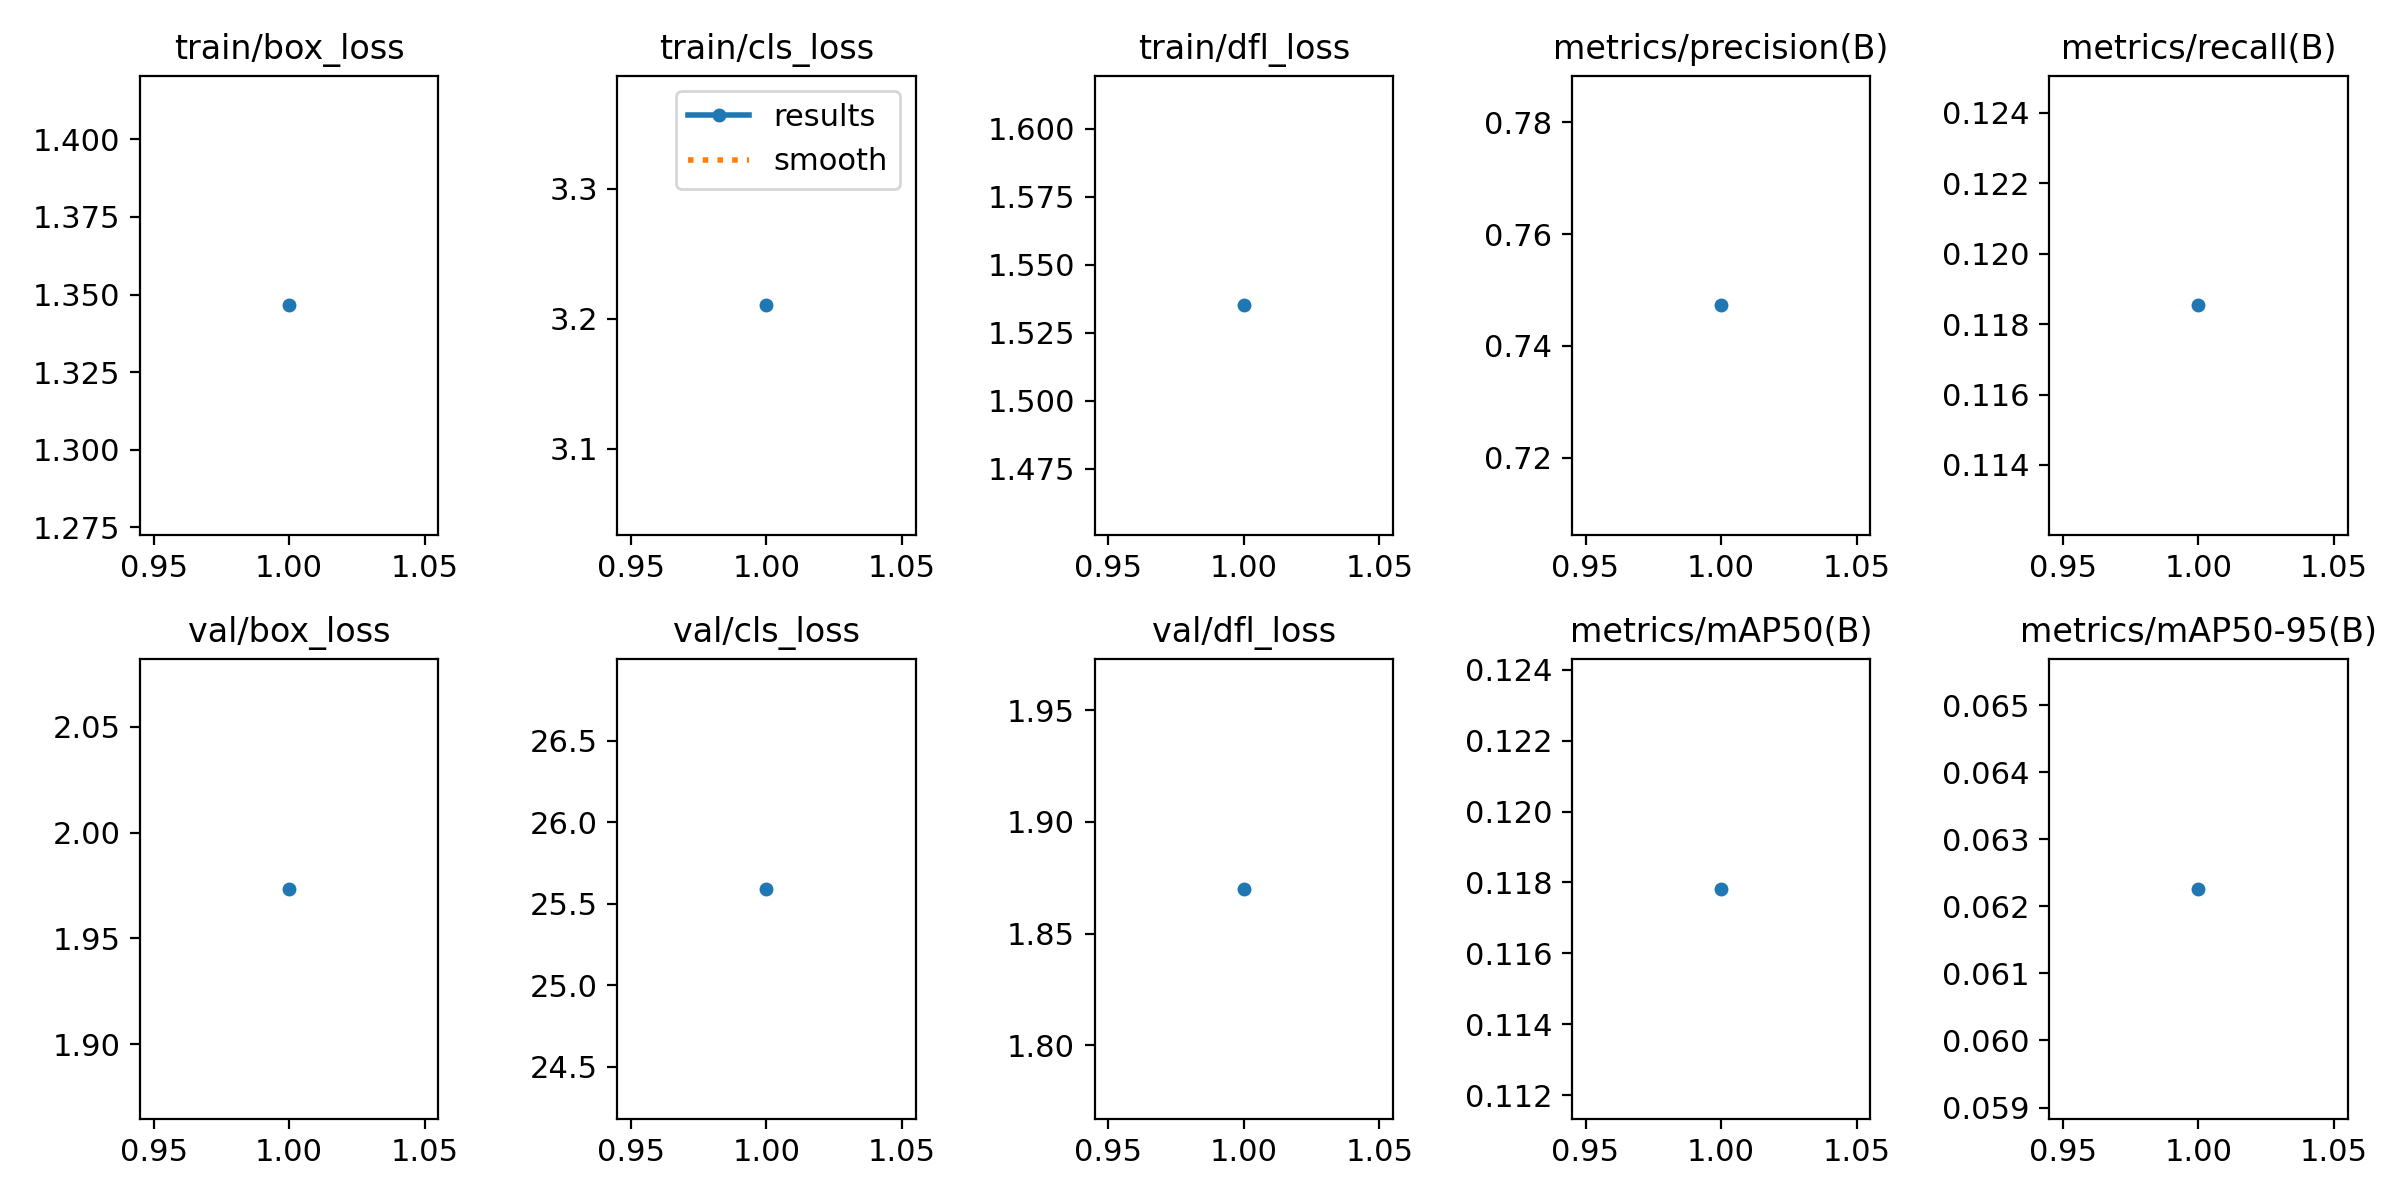

Data behind this chart, as committed beside it:
epoch, train/box_loss, train/cls_loss, train/dfl_loss, metrics/precision(B), metrics/recall(B), metrics/mAP50(B), metrics/mAP50-95(B), val/box_loss, val/cls_loss, val/dfl_loss, lr/pg0, lr/pg1, lr/pg2
1, 1.347, 3.21, 1.535, 0.7473, 0.1185, 0.1178, 0.06226, 1.973, 25.59, 1.87, 0.0003691, 0.0003691, 0.0003691
